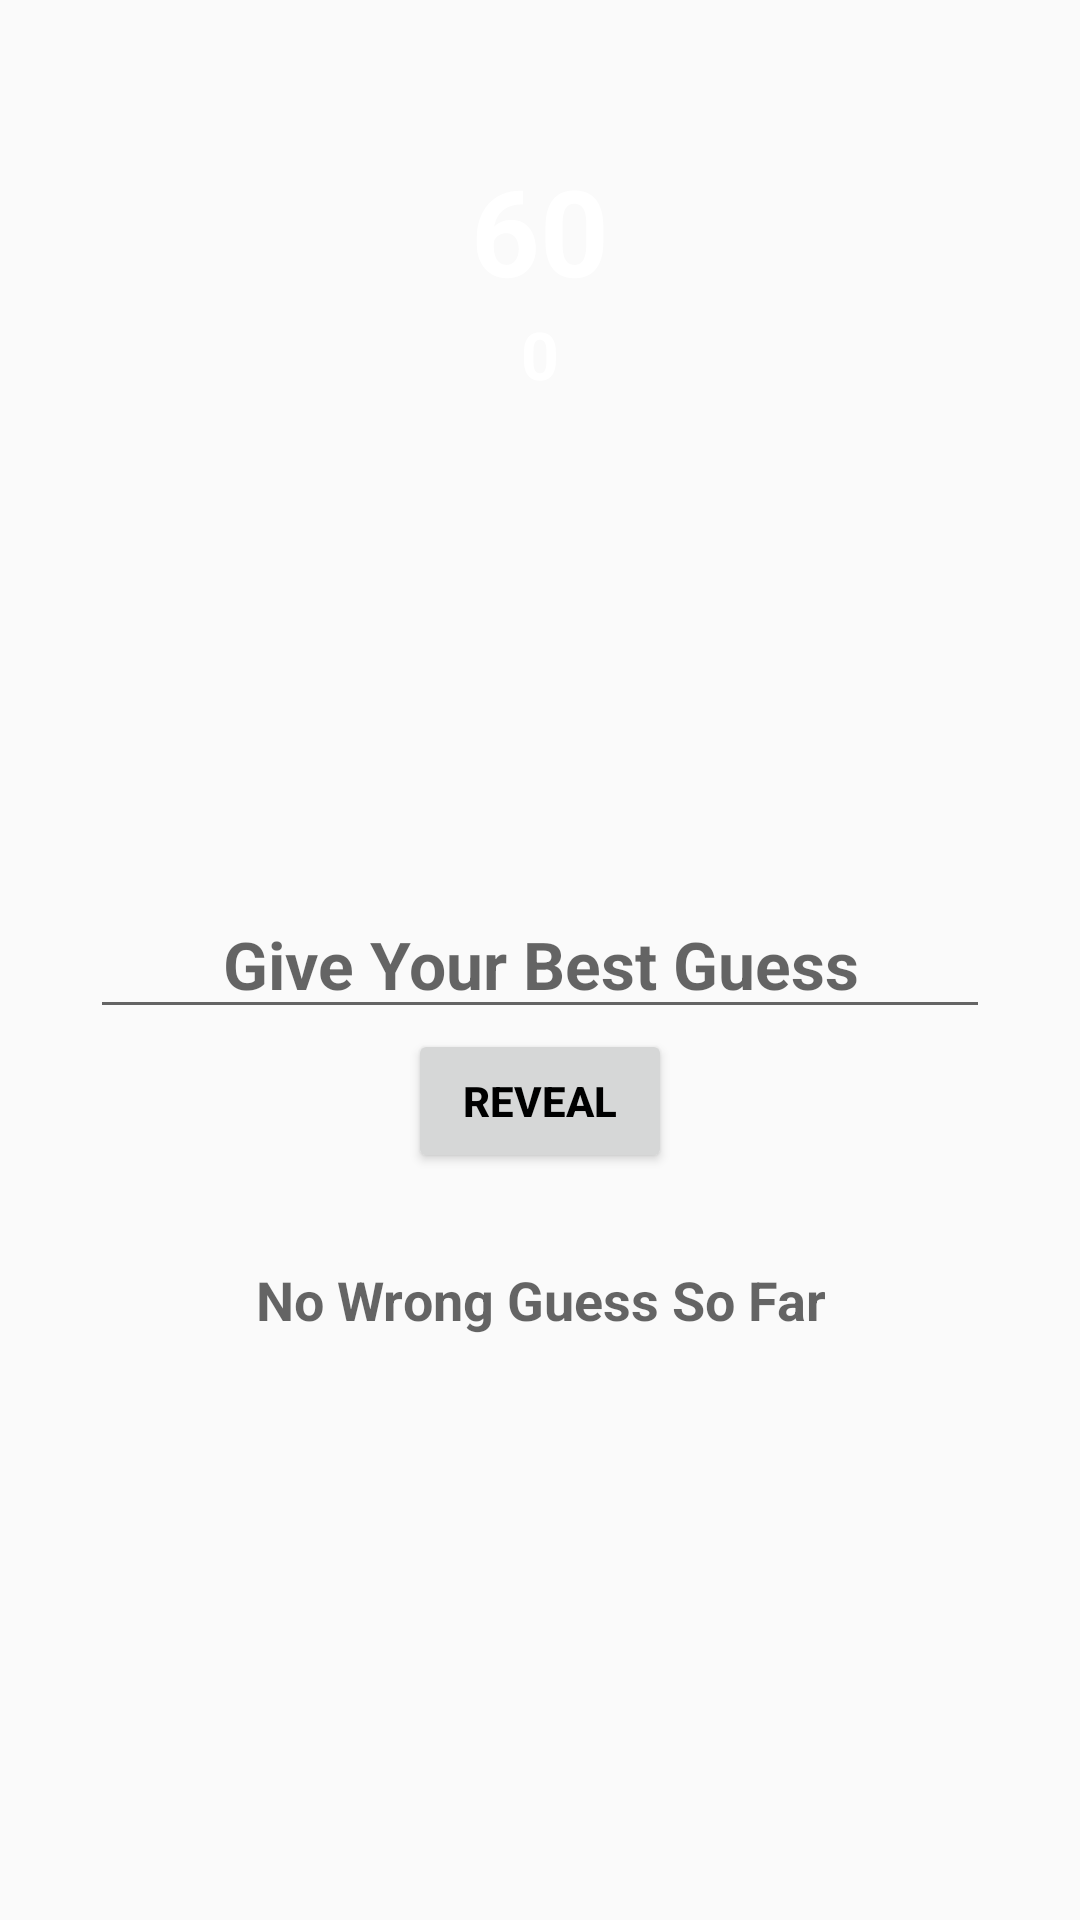

This screen was rendered from an Android layout file. Write that file and the resources it references.
<!-- AndroidManifest.xml: application theme AppTheme -->
<!-- res/layout/activity_main.xml -->
<?xml version="1.0" encoding="utf-8"?>
<RelativeLayout xmlns:android="http://schemas.android.com/apk/res/android"
    xmlns:tools="http://schemas.android.com/tools"
    android:layout_width="match_parent"
    android:layout_height="match_parent"
    tools:context=".MainActivity"
    android:background="@drawable/backdrop"
    android:id="@+id/root">

    <TextView
        android:layout_width="wrap_content"
        android:layout_height="wrap_content"
        android:layout_centerHorizontal="true"
        android:layout_alignParentTop="true"
        android:layout_marginTop="50dp"
        android:textSize="40sp"
        android:text="60"
        android:id="@+id/score"/>

    <TextView
        android:layout_width="wrap_content"
        android:layout_height="wrap_content"
        android:layout_centerHorizontal="true"
        android:layout_below="@id/score"
        android:textSize="22sp"
        android:text="0"
        android:id="@+id/highScore" />

    <TextView
        android:layout_width="wrap_content"
        android:layout_height="wrap_content"
        android:layout_centerInParent="true"
        android:textSize="32sp"
        android:layout_above="@id/guess"
        android:id="@+id/prompt"
        android:layout_marginBottom="25dp"/>

    <EditText
        android:layout_width="300dp"
        android:layout_height="wrap_content"
        android:layout_centerInParent="true"
        android:inputType="textCapCharacters"
        android:hint="Give Your Best Guess"
        android:textAlignment="center"
        android:textSize="22sp"
        android:id="@+id/guess"/>

    <Button
        android:layout_width="wrap_content"
        android:layout_height="wrap_content"
        android:text="Reveal"
        android:textColor="@android:color/black"
        android:layout_centerInParent="true"
        android:layout_below="@id/guess"
        android:id="@+id/check"/>

    <TextView
        android:layout_width="wrap_content"
        android:layout_height="wrap_content"
        android:layout_centerHorizontal="true"
        android:layout_below="@id/check"
        android:hint="No Wrong Guess So Far"
        android:textSize="18sp"
        android:layout_marginTop="30dp"
        android:textAlignment="center"
        android:id="@+id/used"/>

    <ImageView
        android:layout_width="100dp"
        android:layout_height="100dp"
        android:layout_centerHorizontal="true"
        android:layout_below="@id/used"
        android:layout_marginTop="30dp"
        android:src="@drawable/hangman0"
        android:id="@+id/stages"/>

</RelativeLayout>
<!-- resources referenced by this layout -->
<resources>
  <style name="AppTheme" parent="Theme.AppCompat.Light.DarkActionBar">
          
          <item name="colorPrimary">@color/colorPrimary</item>
          <item name="colorPrimaryDark">@color/colorPrimaryDark</item>
          <item name="colorAccent">@color/colorAccent</item>
          <item name="android:textStyle">bold</item>
          <item name="android:textColor">@color/textcolor</item>
      </style>
  <color name="colorPrimary">#607d8b</color>
  <color name="colorPrimaryDark">#455A64</color>
  <color name="colorAccent">#FF4081</color>
  <color name="textcolor">#FFFF</color>
</resources>
